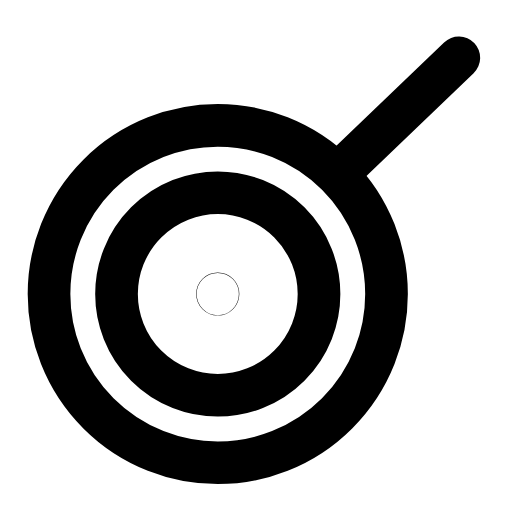
t = 0.00 s
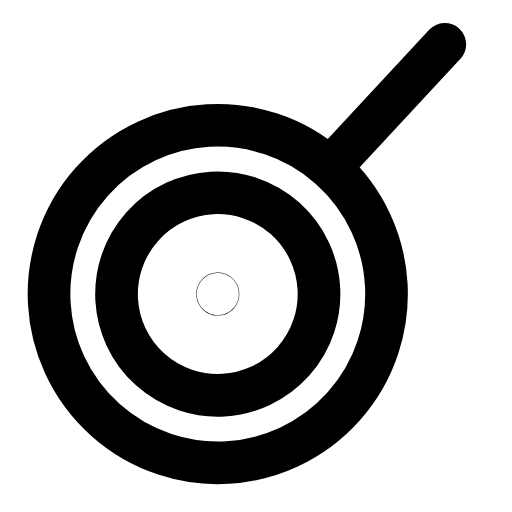
t = 0.31 s
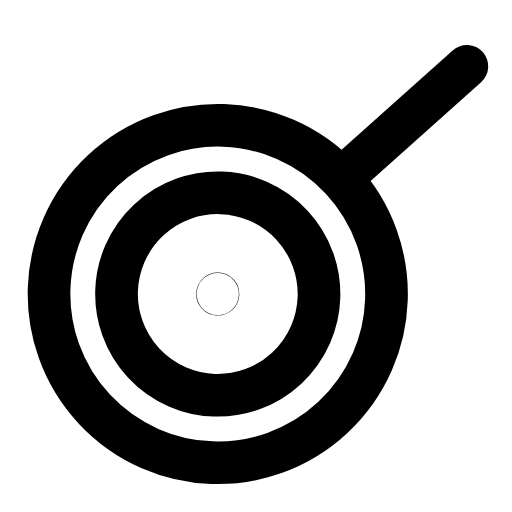
t = 0.63 s
t = 0.93 s: frame unchanged from t = 0.00 s, image omitted
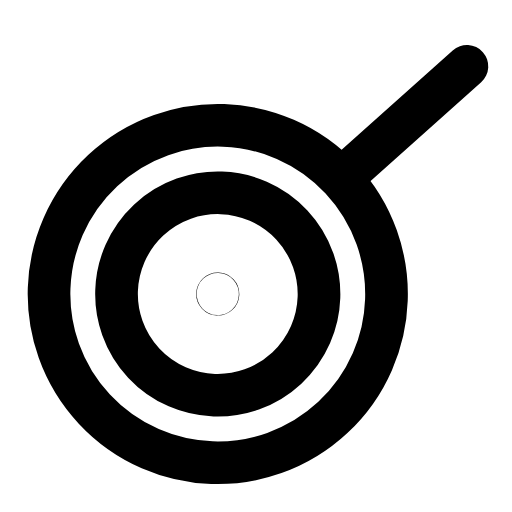
t = 1.25 s
t = 1.58 s: frame unchanged from t = 0.00 s, image omitted

The animated SVG that drew these frames (rendered in a browser with its animation timeline set to each time). Animation: 1 SMIL element (animateTransform=1); one cycle of 1.90 s, repeats indefinitely.

<svg xmlns="http://www.w3.org/2000/svg" width="24" height="24" viewBox="0 0 24 24" fill="none"><g transform="translate(-1.544 -1.585) scale(1.13)"><g><animateTransform attributeName="transform" type="rotate" values="0 10.4 13.6;0 10.4 13.6;-4 10.4 13.6;2 10.4 13.6;0 10.4 13.6;0 10.4 13.6;2 10.4 13.6;-4 10.4 13.6;0 10.4 13.6;0 10.4 13.6;0 10.4 13.6" keyTimes="0;0.135;0.2475;0.36;0.45;0.6;0.66;0.735;0.81;0.9;1" dur="1.9s" repeatCount="indefinite" calcMode="spline" keySplines="0.16 1 0.3 1;0.16 1 0.3 1;0.16 1 0.3 1;0.16 1 0.3 1;0.16 1 0.3 1;0.16 1 0.3 1;0.16 1 0.3 1;0.16 1 0.3 1;0.16 1 0.3 1;0.16 1 0.3 1"/><circle stroke="currentColor" stroke-width="1.77" stroke-linecap="round" stroke-linejoin="round" fill="none" cx="10.4" cy="13.6" r="7"></circle><circle stroke="currentColor" stroke-width="1.77" stroke-linecap="round" stroke-linejoin="round" fill="none" cx="10.4" cy="13.6" r="4.2"></circle><circle stroke="currentColor" stroke-width="1.77" stroke-linecap="round" stroke-linejoin="round" fill="none" cx="10.4" cy="13.6" r="0.01"></circle><path stroke="currentColor" stroke-width="1.77" stroke-linecap="round" stroke-linejoin="round" fill="none" d="M15.5 8.5L20.4 3.8"></path></g></g></svg>
